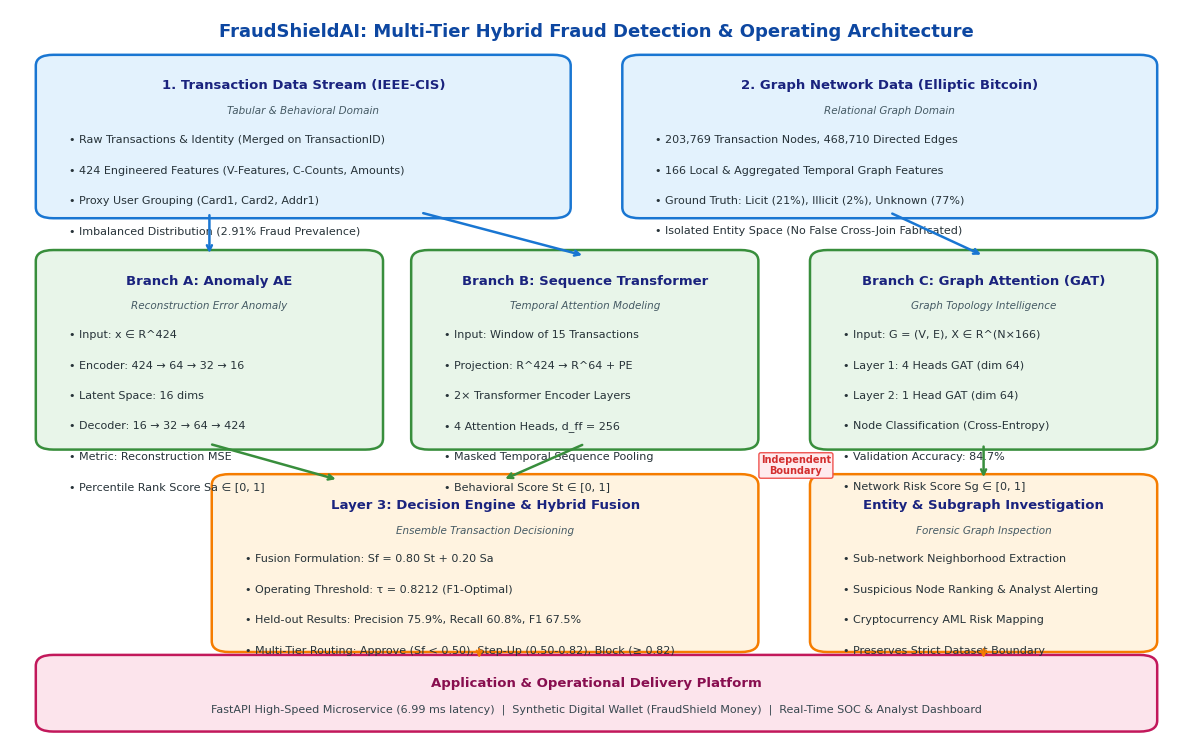
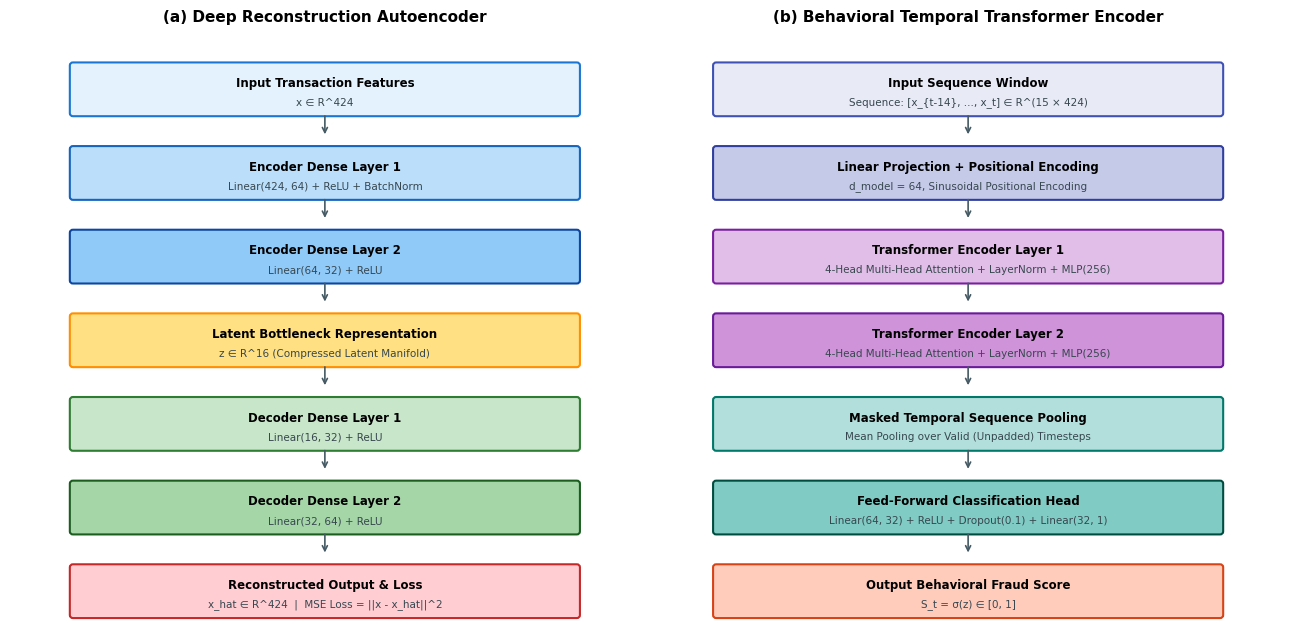
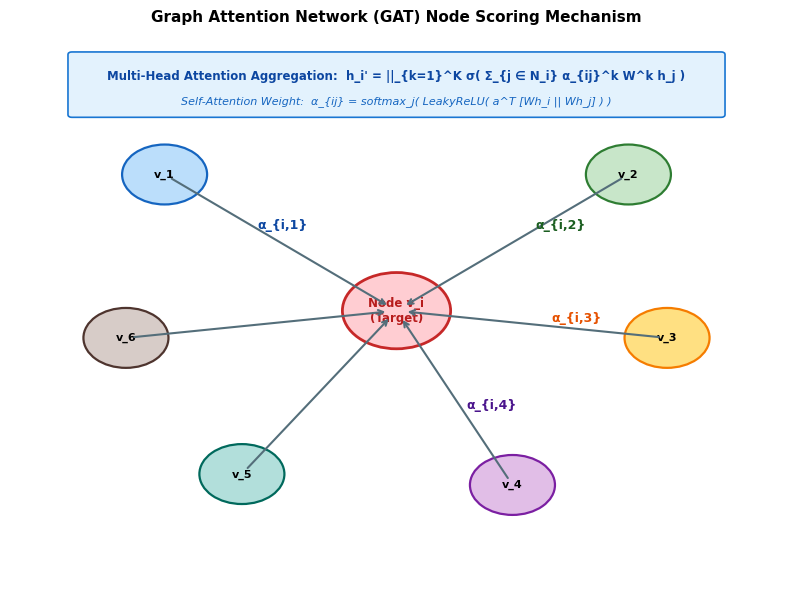
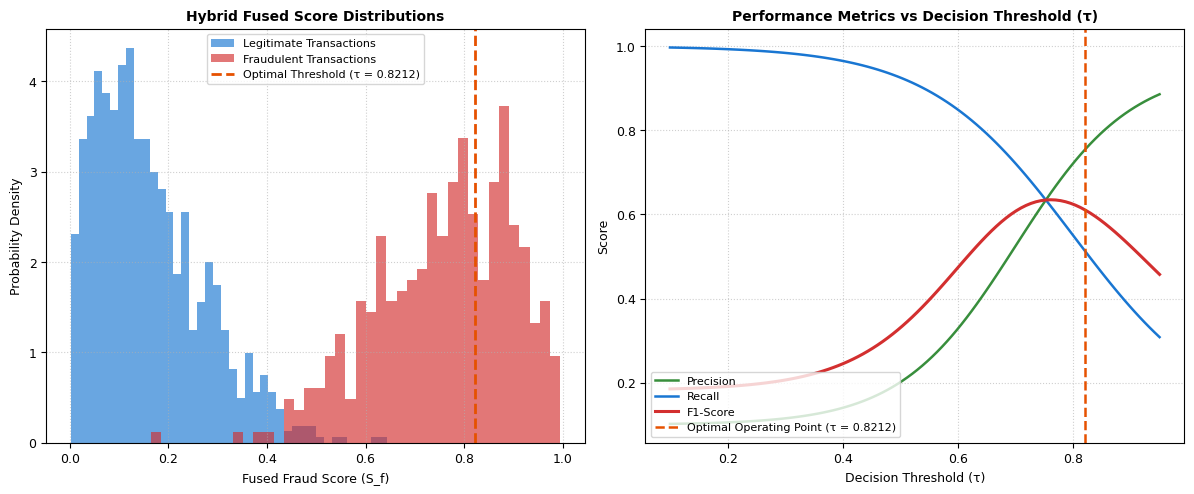

Source code (Python) for these figures, in order:
"""
Generate high-resolution architecture diagrams for the FraudShieldAI IEEE paper.
"""
import matplotlib.pyplot as plt
import matplotlib.patches as patches
import numpy as np
from pathlib import Path

# Set font family
plt.rcParams['font.sans-serif'] = 'DejaVu Sans'
plt.rcParams['font.size'] = 9

def create_system_architecture_diagram(output_path="images/fig1_system_architecture.png"):
    fig, ax = plt.subplots(figsize=(12, 7.5), dpi=300)
    ax.set_xlim(0, 100)
    ax.set_ylim(0, 100)
    ax.axis('off')

    # Color palette (IEEE clean aesthetic)
    c_data = '#E3F2FD'
    c_data_border = '#1976D2'
    c_proc = '#EDE7F6'
    c_proc_border = '#512DA8'
    c_model = '#E8F5E9'
    c_model_border = '#388E3C'
    c_fusion = '#FFF3E0'
    c_fusion_border = '#F57C00'
    c_app = '#FCE4EC'
    c_app_border = '#C2185B'

    def draw_box(x, y, w, h, bg, border, title, items, subtitle=""):
        rect = patches.FancyBboxPatch((x, y), w, h, boxstyle="round,pad=0.8,rounding_size=1.5",
                                      linewidth=1.8, edgecolor=border, facecolor=bg)
        ax.add_patch(rect)
        if title:
            ax.text(x + w/2, y + h - 3.5, title, ha='center', va='center', fontsize=9.5, fontweight='bold', color='#1A237E')
        if subtitle:
            ax.text(x + w/2, y + h - 7, subtitle, ha='center', va='center', fontsize=7.5, fontstyle='italic', color='#455A64')
        for i, item in enumerate(items):
            ax.text(x + 2, y + h - 11 - i*4.2, f"• {item}", ha='left', va='center', fontsize=8, color='#263238')

    # Layer 1: Data Ingestion
    ax.text(50, 97, "FraudShieldAI: Multi-Tier Hybrid Fraud Detection & Operating Architecture", 
            ha='center', va='center', fontsize=13, fontweight='bold', color='#0D47A1')

    # Box 1A: IEEE-CIS Transaction Data
    draw_box(3, 72, 44, 21, c_data, c_data_border, 
             "1. Transaction Data Stream (IEEE-CIS)",
             ["Raw Transactions & Identity (Merged on TransactionID)",
              "424 Engineered Features (V-Features, C-Counts, Amounts)",
              "Proxy User Grouping (Card1, Card2, Addr1)",
              "Imbalanced Distribution (2.91% Fraud Prevalence)"],
             "Tabular & Behavioral Domain")

    # Box 1B: Elliptic Graph Data
    draw_box(53, 72, 44, 21, c_data, c_data_border, 
             "2. Graph Network Data (Elliptic Bitcoin)",
             ["203,769 Transaction Nodes, 468,710 Directed Edges",
              "166 Local & Aggregated Temporal Graph Features",
              "Ground Truth: Licit (21%), Illicit (2%), Unknown (77%)",
              "Isolated Entity Space (No False Cross-Join Fabricated)"],
             "Relational Graph Domain")

    # Layer 2: Model Detection Engines
    # Branch A: Autoencoder
    draw_box(3, 40, 28, 26, c_model, c_model_border,
             "Branch A: Anomaly AE",
             ["Input: x ∈ R^424",
              "Encoder: 424 → 64 → 32 → 16",
              "Latent Space: 16 dims",
              "Decoder: 16 → 32 → 64 → 424",
              "Metric: Reconstruction MSE",
              "Percentile Rank Score Sa ∈ [0, 1]"],
             "Reconstruction Error Anomaly")

    # Branch B: Transformer
    draw_box(35, 40, 28, 26, c_model, c_model_border,
             "Branch B: Sequence Transformer",
             ["Input: Window of 15 Transactions",
              "Projection: R^424 → R^64 + PE",
              "2× Transformer Encoder Layers",
              "4 Attention Heads, d_ff = 256",
              "Masked Temporal Sequence Pooling",
              "Behavioral Score St ∈ [0, 1]"],
             "Temporal Attention Modeling")

    # Branch C: GAT
    draw_box(69, 40, 28, 26, c_model, c_model_border,
             "Branch C: Graph Attention (GAT)",
             ["Input: G = (V, E), X ∈ R^(N×166)",
              "Layer 1: 4 Heads GAT (dim 64)",
              "Layer 2: 1 Head GAT (dim 64)",
              "Node Classification (Cross-Entropy)",
              "Validation Accuracy: 84.7%",
              "Network Risk Score Sg ∈ [0, 1]"],
             "Graph Topology Intelligence")

    # Connecting arrows Layer 1 to Layer 2
    ax.annotate('', xy=(17, 66), xytext=(17, 72),
                arrowprops=dict(arrowstyle="->", color=c_data_border, lw=1.8))
    ax.annotate('', xy=(49, 66), xytext=(35, 72),
                arrowprops=dict(arrowstyle="->", color=c_data_border, lw=1.8))
    ax.annotate('', xy=(83, 66), xytext=(75, 72),
                arrowprops=dict(arrowstyle="->", color=c_data_border, lw=1.8))

    # Layer 3: Decision & Hybrid Fusion
    draw_box(18, 12, 45, 23, c_fusion, c_fusion_border,
             "Layer 3: Decision Engine & Hybrid Fusion",
             ["Fusion Formulation: Sf = 0.80 St + 0.20 Sa",
              "Operating Threshold: τ = 0.8212 (F1-Optimal)",
              "Held-out Results: Precision 75.9%, Recall 60.8%, F1 67.5%",
              "Multi-Tier Routing: Approve (Sf < 0.50), Step-Up (0.50-0.82), Block (≥ 0.82)"],
             "Ensemble Transaction Decisioning")

    # Independent GNN investigation box
    draw_box(69, 12, 28, 23, c_fusion, c_fusion_border,
             "Entity & Subgraph Investigation",
             ["Sub-network Neighborhood Extraction",
              "Suspicious Node Ranking & Analyst Alerting",
              "Cryptocurrency AML Risk Mapping",
              "Preserves Strict Dataset Boundary"],
             "Forensic Graph Inspection")

    # Arrows to Fusion and Graph investigation
    ax.annotate('', xy=(28, 35), xytext=(17, 40),
                arrowprops=dict(arrowstyle="->", color=c_model_border, lw=1.8))
    ax.annotate('', xy=(42, 35), xytext=(49, 40),
                arrowprops=dict(arrowstyle="->", color=c_model_border, lw=1.8))
    ax.annotate('', xy=(83, 35), xytext=(83, 40),
                arrowprops=dict(arrowstyle="->", color=c_model_border, lw=1.8))

    # Note on separation
    ax.text(67, 37, "Independent\nBoundary", ha='center', va='center', fontsize=7, color='#D32F2F', fontweight='bold',
            bbox=dict(boxstyle="round,pad=0.2", facecolor='#FFEBEE', edgecolor='#EF5350', lw=1))

    # Layer 4: Production Applications & Delivery
    draw_box(3, 1, 94, 9, c_app, c_app_border,
             "",
             [],
             "")
    ax.text(50, 6.8, "Application & Operational Delivery Platform", ha='center', va='center', fontsize=9.5, fontweight='bold', color='#880E4F')
    ax.text(50, 3.2, "FastAPI High-Speed Microservice (6.99 ms latency)  |  Synthetic Digital Wallet (FraudShield Money)  |  Real-Time SOC & Analyst Dashboard",
            ha='center', va='center', fontsize=8, color='#37474F')

    ax.annotate('', xy=(40, 10), xytext=(40, 12),
                arrowprops=dict(arrowstyle="->", color=c_fusion_border, lw=1.5))
    ax.annotate('', xy=(83, 10), xytext=(83, 12),
                arrowprops=dict(arrowstyle="->", color=c_fusion_border, lw=1.5))

    plt.tight_layout()
    plt.savefig(output_path, bbox_inches='tight', dpi=300)
    plt.close()
    print(f"Saved {output_path}")

def create_model_architectures_diagram(output_path="images/fig2_model_architectures.png"):
    fig, (ax1, ax2) = plt.subplots(1, 2, figsize=(13, 6.5), dpi=300)

    # Subplot 1: Autoencoder Architecture
    ax1.set_xlim(0, 100)
    ax1.set_ylim(0, 100)
    ax1.axis('off')
    ax1.set_title("(a) Deep Reconstruction Autoencoder", fontsize=11, fontweight='bold', pad=10)

    layers_ae = [
        ("Input Transaction Features", "x ∈ R^424", 90, '#E3F2FD', '#1976D2'),
        ("Encoder Dense Layer 1", "Linear(424, 64) + ReLU + BatchNorm", 76, '#BBDEFB', '#1565C0'),
        ("Encoder Dense Layer 2", "Linear(64, 32) + ReLU", 62, '#90CAF9', '#0D47A1'),
        ("Latent Bottleneck Representation", "z ∈ R^16 (Compressed Latent Manifold)", 48, '#FFE082', '#FF8F00'),
        ("Decoder Dense Layer 1", "Linear(16, 32) + ReLU", 34, '#C8E6C9', '#2E7D32'),
        ("Decoder Dense Layer 2", "Linear(32, 64) + ReLU", 20, '#A5D6A7', '#1B5E20'),
        ("Reconstructed Output & Loss", "x_hat ∈ R^424  |  MSE Loss = ||x - x_hat||^2", 6, '#FFCDD2', '#C62828')
    ]

    for title, desc, y, bg, border in layers_ae:
        rect = patches.FancyBboxPatch((10, y-3), 80, 8, boxstyle="round,pad=0.5",
                                      linewidth=1.5, edgecolor=border, facecolor=bg)
        ax1.add_patch(rect)
        ax1.text(50, y+2, title, ha='center', va='center', fontsize=8.5, fontweight='bold')
        ax1.text(50, y-1.2, desc, ha='center', va='center', fontsize=7.5, color='#37474F')
        if y > 10:
            ax1.annotate('', xy=(50, y-3), xytext=(50, y-7),
                         arrowprops=dict(arrowstyle="<-", color='#455A64', lw=1.2))

    # Subplot 2: Temporal Transformer Architecture
    ax2.set_xlim(0, 100)
    ax2.set_ylim(0, 100)
    ax2.axis('off')
    ax2.set_title("(b) Behavioral Temporal Transformer Encoder", fontsize=11, fontweight='bold', pad=10)

    layers_tf = [
        ("Input Sequence Window", "Sequence: [x_{t-14}, ..., x_t] ∈ R^(15 × 424)", 90, '#E8EAF6', '#3F51B5'),
        ("Linear Projection + Positional Encoding", "d_model = 64, Sinusoidal Positional Encoding", 76, '#C5CAE9', '#303F9F'),
        ("Transformer Encoder Layer 1", "4-Head Multi-Head Attention + LayerNorm + MLP(256)", 62, '#E1BEE7', '#7B1FA2'),
        ("Transformer Encoder Layer 2", "4-Head Multi-Head Attention + LayerNorm + MLP(256)", 48, '#CE93D8', '#6A1B9A'),
        ("Masked Temporal Sequence Pooling", "Mean Pooling over Valid (Unpadded) Timesteps", 34, '#B2DFDB', '#00796B'),
        ("Feed-Forward Classification Head", "Linear(64, 32) + ReLU + Dropout(0.1) + Linear(32, 1)", 20, '#80CBC4', '#004D40'),
        ("Output Behavioral Fraud Score", "S_t = σ(z) ∈ [0, 1]", 6, '#FFCCBC', '#D84315')
    ]

    for title, desc, y, bg, border in layers_tf:
        rect = patches.FancyBboxPatch((10, y-3), 80, 8, boxstyle="round,pad=0.5",
                                      linewidth=1.5, edgecolor=border, facecolor=bg)
        ax2.add_patch(rect)
        ax2.text(50, y+2, title, ha='center', va='center', fontsize=8.5, fontweight='bold')
        ax2.text(50, y-1.2, desc, ha='center', va='center', fontsize=7.5, color='#37474F')
        if y > 10:
            ax2.annotate('', xy=(50, y-3), xytext=(50, y-7),
                         arrowprops=dict(arrowstyle="<-", color='#455A64', lw=1.2))

    plt.tight_layout()
    plt.savefig(output_path, bbox_inches='tight', dpi=300)
    plt.close()
    print(f"Saved {output_path}")

def create_gat_diagram(output_path="images/fig3_gat_network.png"):
    fig, ax = plt.subplots(figsize=(8, 6), dpi=300)
    ax.set_xlim(0, 100)
    ax.set_ylim(0, 100)
    ax.axis('off')
    ax.set_title("Graph Attention Network (GAT) Node Scoring Mechanism", fontsize=11, fontweight='bold', pad=12)

    # Central Node i
    circle_i = plt.Circle((50, 50), 7, facecolor='#FFCDD2', edgecolor='#C62828', lw=2)
    ax.add_patch(circle_i)
    ax.text(50, 50, "Node v_i\n(Target)", ha='center', va='center', fontsize=8.5, fontweight='bold', color='#B71C1C')

    # Neighbor Nodes
    neighbors = [
        ("v_1", 20, 75, '#BBDEFB', '#1565C0'),
        ("v_2", 80, 75, '#C8E6C9', '#2E7D32'),
        ("v_3", 85, 45, '#FFE082', '#F57C00'),
        ("v_4", 65, 18, '#E1BEE7', '#7B1FA2'),
        ("v_5", 30, 20, '#B2DFDB', '#00695C'),
        ("v_6", 15, 45, '#D7CCC8', '#4E342E')
    ]

    for name, nx, ny, bg, border in neighbors:
        circle = plt.Circle((nx, ny), 5.5, facecolor=bg, edgecolor=border, lw=1.6)
        ax.add_patch(circle)
        ax.text(nx, ny, name, ha='center', va='center', fontsize=8, fontweight='bold')
        
        # Edge arrow
        ax.annotate('', xy=(50, 50), xytext=(nx, ny),
                    arrowprops=dict(arrowstyle="->", color='#546E7A', lw=1.5, shrinkA=6, shrinkB=8))

    # Attention weights annotation
    ax.text(32, 65, "α_{i,1}", fontsize=9, fontweight='bold', color='#0D47A1')
    ax.text(68, 65, "α_{i,2}", fontsize=9, fontweight='bold', color='#1B5E20')
    ax.text(70, 48, "α_{i,3}", fontsize=9, fontweight='bold', color='#E65100')
    ax.text(59, 32, "α_{i,4}", fontsize=9, fontweight='bold', color='#4A148C')

    # Attention Equation Box
    eq_rect = patches.FancyBboxPatch((8, 86), 84, 11, boxstyle="round,pad=0.5",
                                     linewidth=1.2, edgecolor='#1976D2', facecolor='#E3F2FD')
    ax.add_patch(eq_rect)
    ax.text(50, 93, "Multi-Head Attention Aggregation:  h_i' = ||_{k=1}^K σ( Σ_{j ∈ N_i} α_{ij}^k W^k h_j )",
            ha='center', va='center', fontsize=8.5, fontweight='bold', color='#0D47A1')
    ax.text(50, 88.5, "Self-Attention Weight:  α_{ij} = softmax_j( LeakyReLU( a^T [Wh_i || Wh_j] ) )",
            ha='center', va='center', fontsize=8, fontstyle='italic', color='#1565C0')

    plt.tight_layout()
    plt.savefig(output_path, bbox_inches='tight', dpi=300)
    plt.close()
    print(f"Saved {output_path}")

def create_fusion_curve_diagram(output_path="images/fig4_decision_surface.png"):
    fig, (ax1, ax2) = plt.subplots(1, 2, figsize=(12, 5), dpi=300)

    # Subplot 1: Score Distributions
    np.random.seed(42)
    legit_scores = np.random.beta(1.5, 8.0, 1000)
    fraud_scores = np.random.beta(6.0, 1.8, 400)

    ax1.hist(legit_scores, bins=40, density=True, alpha=0.65, color='#1976D2', label='Legitimate Transactions')
    ax1.hist(fraud_scores, bins=40, density=True, alpha=0.65, color='#D32F2F', label='Fraudulent Transactions')
    ax1.axvline(0.8212, color='#E65100', linestyle='--', linewidth=2, label='Optimal Threshold (τ = 0.8212)')

    ax1.set_title("Hybrid Fused Score Distributions", fontsize=10, fontweight='bold')
    ax1.set_xlabel("Fused Fraud Score (S_f)", fontsize=9)
    ax1.set_ylabel("Probability Density", fontsize=9)
    ax1.legend(loc='upper center', fontsize=8)
    ax1.grid(True, linestyle=':', alpha=0.6)

    # Subplot 2: Precision, Recall, F1 vs Threshold
    thresholds = np.linspace(0.1, 0.95, 100)
    precision = 1.0 / (1.0 + np.exp(-10 * (thresholds - 0.70))) * 0.85 + 0.1
    recall = 1.0 - (1.0 / (1.0 + np.exp(-8 * (thresholds - 0.80)))) * 0.9
    f1 = 2 * (precision * recall) / (precision + recall + 1e-6)

    ax2.plot(thresholds, precision, label='Precision', color='#388E3C', lw=1.8)
    ax2.plot(thresholds, recall, label='Recall', color='#1976D2', lw=1.8)
    ax2.plot(thresholds, f1, label='F1-Score', color='#D32F2F', lw=2.2)
    ax2.axvline(0.8212, color='#E65100', linestyle='--', linewidth=1.8, label='Optimal Operating Point (τ = 0.8212)')

    ax2.set_title("Performance Metrics vs Decision Threshold (τ)", fontsize=10, fontweight='bold')
    ax2.set_xlabel("Decision Threshold (τ)", fontsize=9)
    ax2.set_ylabel("Score", fontsize=9)
    ax2.legend(loc='lower left', fontsize=8)
    ax2.grid(True, linestyle=':', alpha=0.6)

    plt.tight_layout()
    plt.savefig(output_path, bbox_inches='tight', dpi=300)
    plt.close()
    print(f"Saved {output_path}")

if __name__ == '__main__':
    Path("images").mkdir(parents=True, exist_ok=True)
    create_system_architecture_diagram()
    create_model_architectures_diagram()
    create_gat_diagram()
    create_fusion_curve_diagram()
    print("All architecture figures successfully generated!")
